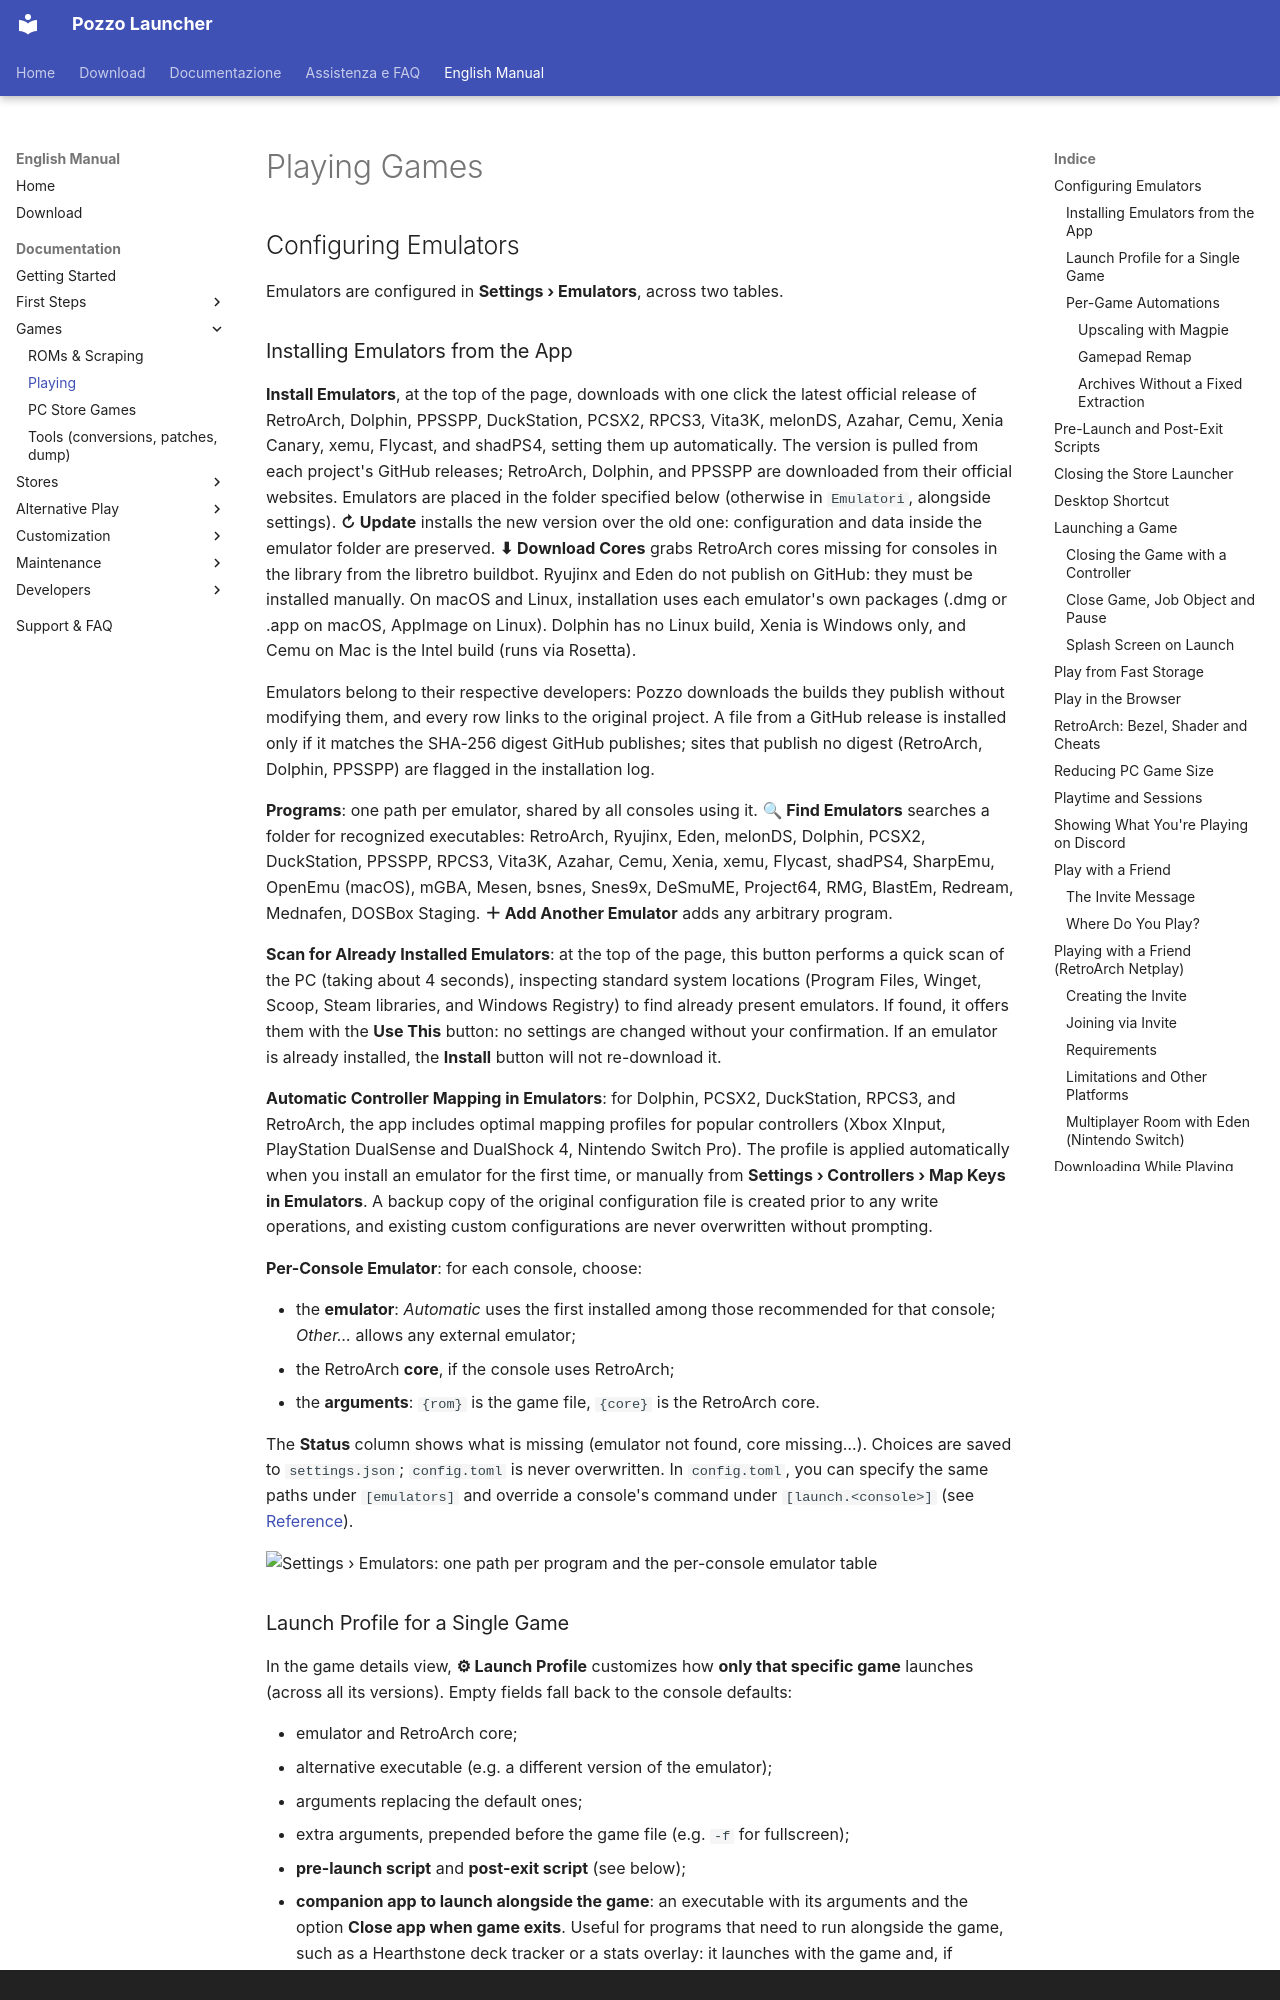

repository: erpaffo/Pozzo-Launcher · page: en/giocare/index.html · generator: mkdocs · copyright: Copyright © 2026 Pozzo Launcher

# Playing Games

## Configuring Emulators

Emulators are configured in **Settings › Emulators**, across two tables.

### Installing Emulators from the App

**Install Emulators**, at the top of the page, downloads with one click the latest official release of RetroArch, Dolphin,
PPSSPP, DuckStation, PCSX2, RPCS3, Vita3K, melonDS, Azahar, Cemu, Xenia Canary, xemu, Flycast, and shadPS4, setting them up
automatically. The version is pulled from each project's GitHub releases; RetroArch, Dolphin, and PPSSPP are downloaded from their
official websites. Emulators are placed in the folder specified below (otherwise in `Emulatori`, alongside settings).
**↻ Update** installs the new version over the old one: configuration and data inside the emulator folder are
preserved. **⬇ Download Cores** grabs RetroArch cores missing for consoles in the library from the libretro
buildbot. Ryujinx and Eden do not publish on GitHub: they must be installed manually. On macOS and Linux, installation uses each emulator's own packages (.dmg or .app on macOS, AppImage on Linux). Dolphin has no Linux build, Xenia is Windows only, and Cemu on Mac is the Intel build (runs via Rosetta).

Emulators belong to their respective developers: Pozzo downloads the builds they publish without modifying them, and every row links
to the original project. A file from a GitHub release is installed only if it matches the SHA-256 digest GitHub
publishes; sites that publish no digest (RetroArch, Dolphin, PPSSPP) are flagged in the installation log.

**Programs**: one path per emulator, shared by all consoles using it. **🔍 Find Emulators** searches a folder for
recognized executables: RetroArch, Ryujinx, Eden, melonDS, Dolphin, PCSX2, DuckStation, PPSSPP,
RPCS3, Vita3K, Azahar, Cemu, Xenia, xemu, Flycast, shadPS4, SharpEmu, OpenEmu (macOS), mGBA, Mesen, bsnes, Snes9x, DeSmuME, Project64, RMG, BlastEm, Redream, Mednafen, DOSBox Staging. **＋ Add Another Emulator** adds any arbitrary
program.

**Scan for Already Installed Emulators**: at the top of the page, this button performs a quick scan of the PC (taking about 4 seconds),
inspecting standard system locations (Program Files, Winget, Scoop, Steam libraries, and Windows Registry) to find
already present emulators. If found, it offers them with the **Use This** button: no settings are changed
without your confirmation. If an emulator is already installed, the **Install** button will not re-download it.

**Automatic Controller Mapping in Emulators**: for Dolphin, PCSX2, DuckStation, RPCS3, and RetroArch, the app
includes optimal mapping profiles for popular controllers (Xbox XInput, PlayStation DualSense and DualShock 4, Nintendo
Switch Pro). The profile is applied automatically when you install an emulator for the first time, or manually from
**Settings › Controllers › Map Keys in Emulators**. A backup copy of the original configuration file is created prior to
any write operations, and existing custom configurations are never overwritten without prompting.

**Per-Console Emulator**: for each console, choose:

- the **emulator**: *Automatic* uses the first installed among those recommended for that console; *Other…* allows
  any external emulator;
- the RetroArch **core**, if the console uses RetroArch;
- the **arguments**: `{rom}` is the game file, `{core}` is the RetroArch core.

The **Status** column shows what is missing (emulator not found, core missing…). Choices are saved to `settings.json`;
`config.toml` is never overwritten. In `config.toml`, you can specify the same paths under `[emulators]` and
override a console's command under `[launch.<console>]` (see [Reference](riferimento.md)).

![Settings › Emulators: one path per program and the per-console emulator table](../images/impostazioni-emulatori.jpg)

<a id="profilo-di-avvio-di-un-singolo-gioco"></a>
